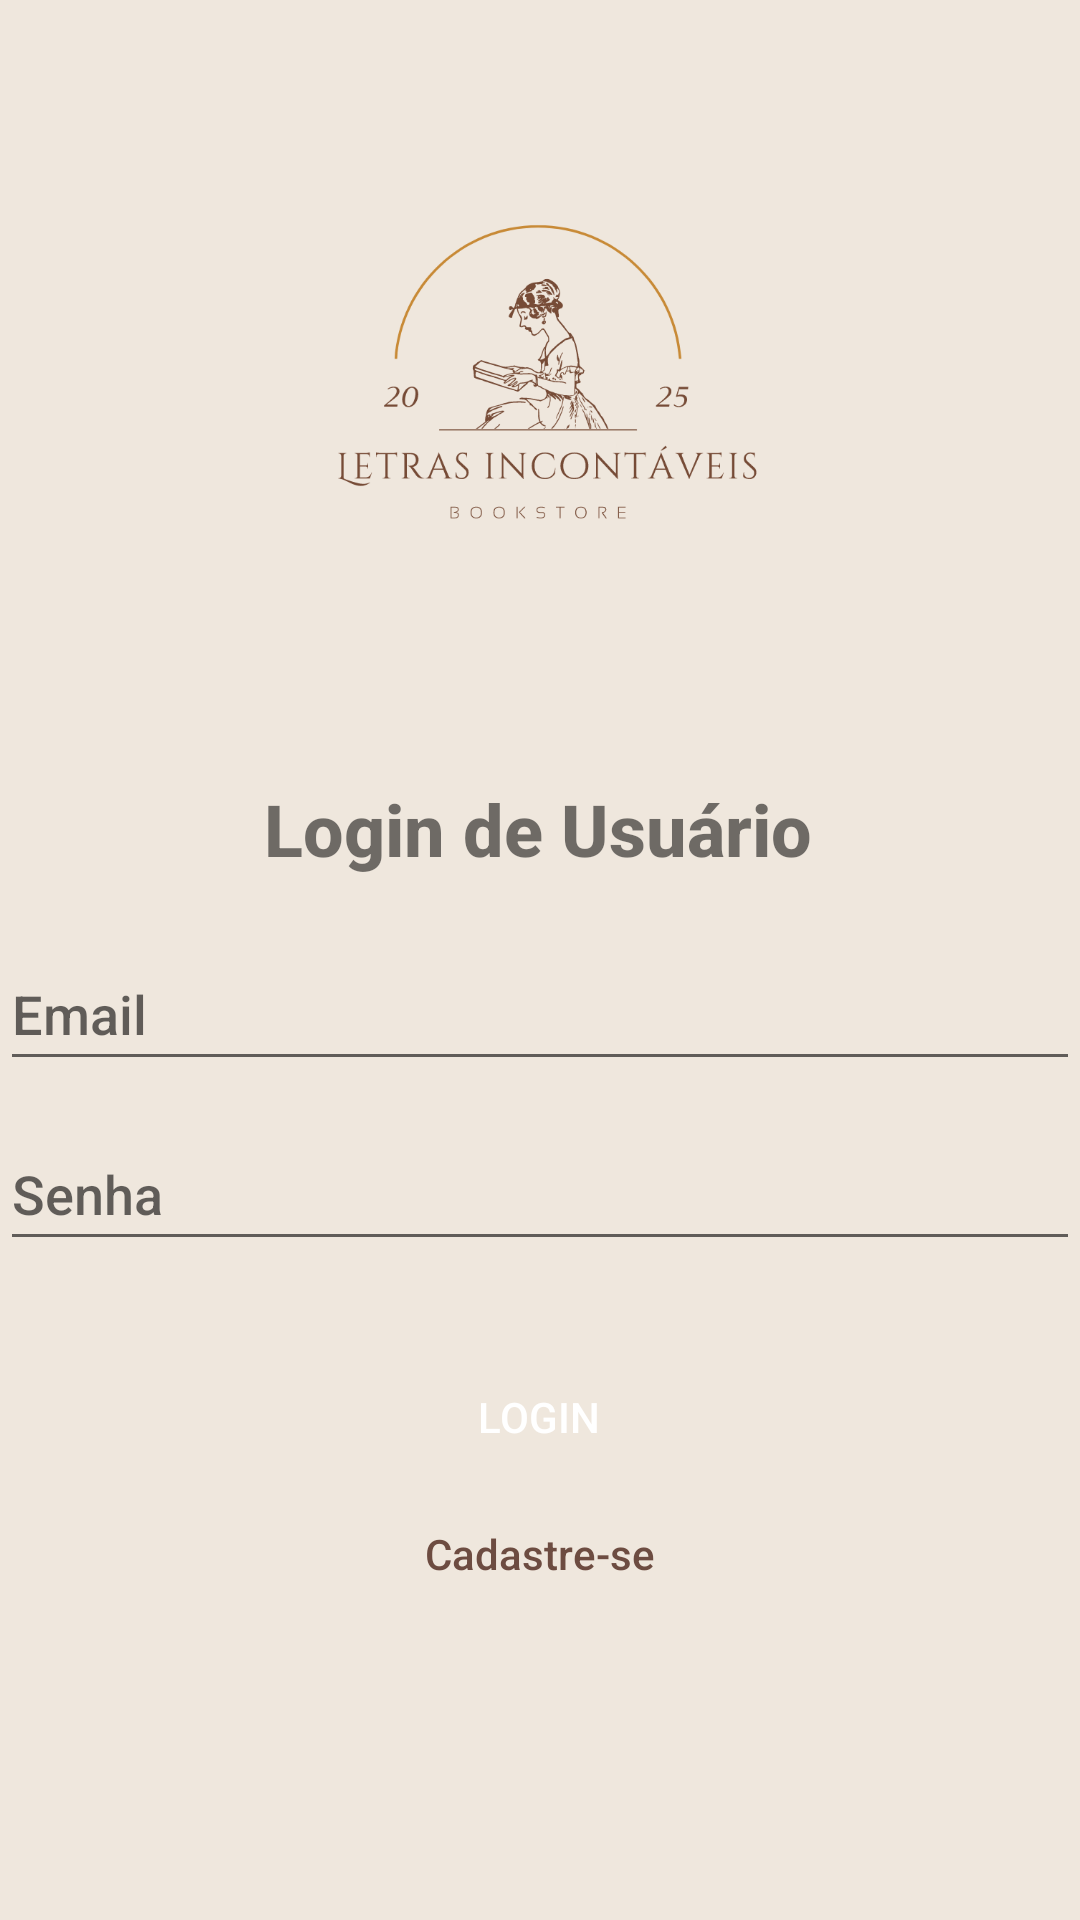

Android layout source for this screen:
<!-- AndroidManifest.xml: application theme Theme.AndroidAppTemplate -->
<!-- res/layout/activity_login.xml -->
<?xml version="1.0" encoding="utf-8"?>
<androidx.constraintlayout.widget.ConstraintLayout
    xmlns:android="http://schemas.android.com/apk/res/android"
    xmlns:app="http://schemas.android.com/apk/res-auto"
    xmlns:tools="http://schemas.android.com/tools"
    android:layout_width="match_parent"
    android:layout_height="match_parent"
    android:layout_marginHorizontal="8dp"
    android:id="@+id/fragment_login_usuario"
    android:background="#efe7dd"
    tools:context=".ui.login.LoginActivity">

    <TextView
        android:id="@+id/text_login_title"
        android:layout_width="wrap_content"
        android:layout_height="wrap_content"
        android:layout_marginTop="260dp"
        android:fontFamily="sans-serif-medium"
        android:text="Login de Usuário"
        android:textSize="24sp"
        android:textStyle="bold"
        app:layout_constraintEnd_toEndOf="parent"
        app:layout_constraintHorizontal_bias="0.497"
        app:layout_constraintStart_toStartOf="parent"
        app:layout_constraintTop_toTopOf="parent" />

    <Button
        android:id="@+id/button_login"
        android:layout_width="wrap_content"
        android:layout_height="wrap_content"
        android:layout_marginTop="28dp"
        android:background="@drawable/rounded_button"
        android:fontFamily="sans-serif-medium"
        android:text="Login"
        android:textColor="?attr/colorOnPrimary"
        app:layout_constraintEnd_toEndOf="parent"
        app:layout_constraintHorizontal_bias="0.498"
        app:layout_constraintStart_toStartOf="parent"
        app:layout_constraintTop_toBottomOf="@id/edit_text_password" />

    <EditText
        android:id="@+id/edit_text_password"
        android:layout_width="match_parent"
        android:layout_height="48dp"
        android:layout_marginTop="12dp"
        android:fontFamily="sans-serif-medium"
        android:hint="Senha"
        android:inputType="textPassword"
        app:layout_constraintEnd_toEndOf="parent"
        app:layout_constraintHorizontal_bias="0.0"
        app:layout_constraintStart_toStartOf="parent"
        app:layout_constraintTop_toBottomOf="@id/edit_text_email" />

    <TextView
        android:id="@+id/registerLink"
        android:layout_width="wrap_content"
        android:layout_height="48dp"
        android:layout_marginTop="12dp"
        android:clickable="true"
        android:focusable="true"
        android:fontFamily="sans-serif-medium"
        android:text="Cadastre-se"
        android:textColor="@color/earth_brown"
        app:layout_constraintEnd_toEndOf="parent"
        app:layout_constraintStart_toStartOf="parent"
        app:layout_constraintTop_toBottomOf="@id/button_login" />

    <EditText
        android:id="@+id/edit_text_email"
        android:layout_width="match_parent"
        android:layout_height="48dp"
        android:layout_marginTop="20dp"
        android:fontFamily="sans-serif-medium"
        android:hint="Email"
        android:inputType="textEmailAddress"
        app:layout_constraintEnd_toEndOf="parent"
        app:layout_constraintHorizontal_bias="0.0"
        app:layout_constraintStart_toStartOf="parent"
        app:layout_constraintTop_toBottomOf="@id/text_login_title" />

    <ImageView
        android:id="@+id/imageView"
        android:layout_width="255dp"
        android:layout_height="210dp"
        android:layout_marginBottom="11dp"
        app:layout_constraintBottom_toTopOf="@+id/text_login_title"
        app:layout_constraintEnd_toEndOf="parent"
        app:layout_constraintStart_toStartOf="parent"
        app:layout_constraintTop_toTopOf="parent"
        app:srcCompat="@drawable/splash_logo" />


</androidx.constraintlayout.widget.ConstraintLayout>
<!-- resources referenced by this layout -->
<resources>
  <color name="earth_brown">#6D4C41</color>
  <!-- drawable splash_logo: vector/xml drawable (drawable, 144919 chars, omitted) -->
  <style name="Theme.AndroidAppTemplate" parent="Theme.MaterialComponents.DayNight.DarkActionBar">
          
          <item name="colorPrimary">@color/earth_terracotta</item>
          <item name="colorPrimaryVariant">@color/earth_brown</item>
          <item name="colorOnPrimary">@color/white</item>
  
          
          <item name="colorSecondary">@color/earth_beige</item>
          <item name="colorSecondaryVariant">@color/earth_beige</item>
          <item name="colorOnSecondary">@color/black</item>
  
          
          <item name="android:statusBarColor">?attr/colorPrimaryVariant</item>
          <item name="android:windowBackground">#EFE7DD</item>
      </style>
  <color name="earth_terracotta">#A0522D</color>
  <color name="white">#FFFFFFFF</color>
  <color name="earth_beige">#D7CCC8</color>
  <color name="black">#FF000000</color>
</resources>
